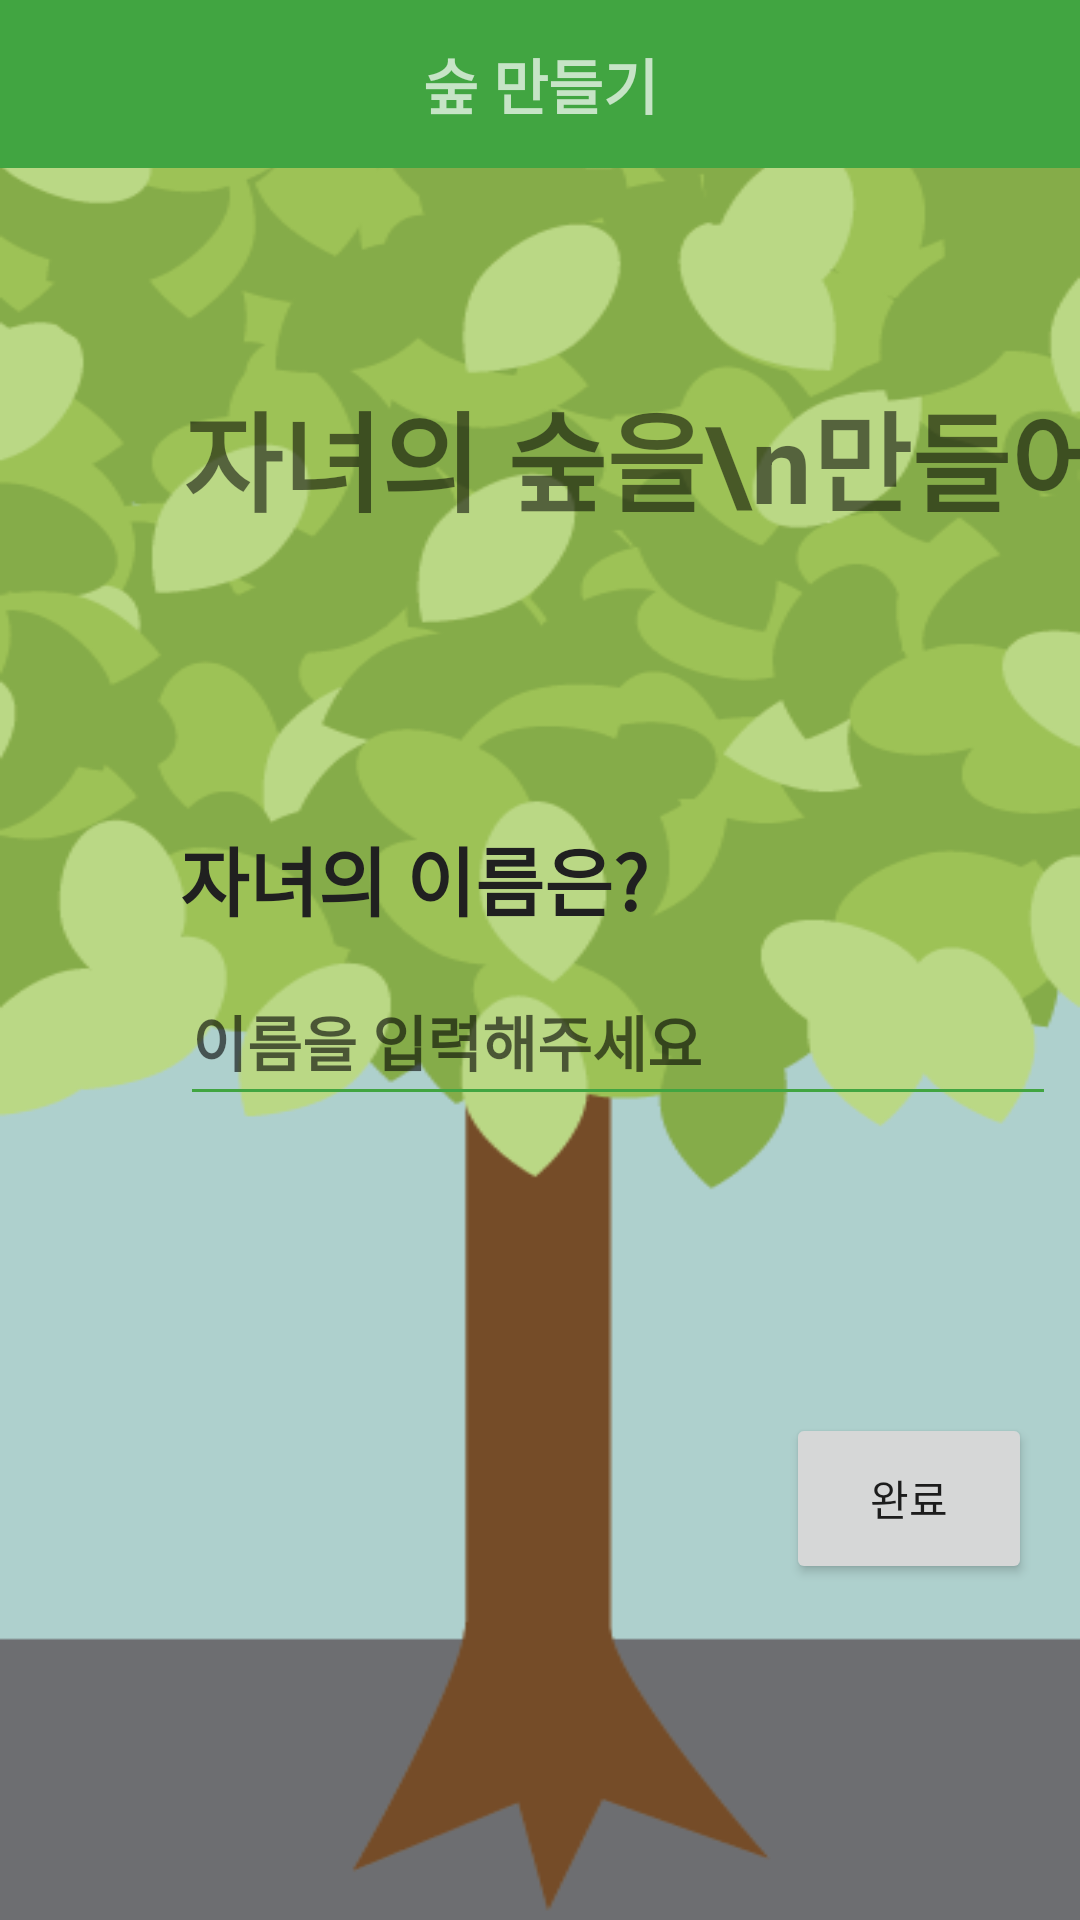

Layout XML and referenced resources for this Android screen:
<!-- AndroidManifest.xml: application theme Theme.Sticker_forest -->
<!-- res/layout/activity_forest.xml -->
<?xml version="1.0" encoding="utf-8"?>
<LinearLayout xmlns:android="http://schemas.android.com/apk/res/android"
    xmlns:app="http://schemas.android.com/apk/res-auto"
    xmlns:tools="http://schemas.android.com/tools"
    android:layout_width="match_parent"
    android:layout_height="match_parent"
    android:background="@drawable/main3"
    android:orientation="vertical" >


    <androidx.constraintlayout.widget.ConstraintLayout
        android:layout_width="match_parent"
        android:layout_height="match_parent"
        tools:context=".MainActivity">

        <androidx.appcompat.widget.Toolbar
            android:id="@+id/toolbar"
            android:layout_width="0dp"
            android:layout_height="wrap_content"

            android:layout_marginBottom="70dp"
            android:background="?attr/colorPrimary"
            android:minHeight="?attr/actionBarSize"
            app:layout_constraintBottom_toTopOf="@+id/textView5"
            app:layout_constraintEnd_toEndOf="parent"
            app:layout_constraintStart_toStartOf="parent"
            app:layout_constraintTop_toTopOf="parent"
            app:popupTheme="@style/ThemeOverlay.AppCompat.Light"
            app:theme="@style/ThemeOverlay.AppCompat.Dark.ActionBar"
            tools:ignore="MissingConstraints">

            <TextView
                android:id="@+id/toolbar_title"
                android:layout_width="wrap_content"
                android:layout_height="wrap_content"
                android:layout_gravity="center"
                android:text="숲 만들기"
                android:textSize="20sp"
                android:textStyle="bold" />
        </androidx.appcompat.widget.Toolbar>

        <TextView
            android:id="@+id/textView5"
            android:layout_width="wrap_content"
            android:layout_height="wrap_content"
            android:layout_marginStart="61dp"
            android:layout_marginBottom="85dp"
            android:text="자녀의 숲을\n만들어요"
            android:textSize="36sp"
            android:textStyle="bold"
            app:layout_constraintBottom_toTopOf="@+id/textView6"
            app:layout_constraintStart_toStartOf="parent"
            app:layout_constraintTop_toBottomOf="@+id/toolbar"
            tools:ignore="MissingConstraints" />

        <TextView
            android:id="@+id/textView6"
            android:layout_width="wrap_content"
            android:layout_height="wrap_content"
            android:layout_marginStart="60dp"
            android:layout_marginTop="96dp"
            android:text="자녀의 이름은?"
            android:textColor="#202020"
            android:textSize="25sp"
            android:textStyle="bold"
            app:layout_constraintStart_toStartOf="parent"
            app:layout_constraintTop_toBottomOf="@+id/textView5"
            tools:ignore="MissingConstraints" />

        <EditText
            android:id="@+id/inputName"
            android:layout_width="292dp"
            android:layout_height="53dp"
            android:layout_marginTop="8dp"
            android:backgroundTint="?attr/colorPrimary"
            android:ems="10"
            android:hint="이름을 입력해주세요"
            android:inputType="textPersonName"
            android:textSize="20sp"
            android:textStyle="bold"
            app:layout_constraintStart_toStartOf="@+id/textView6"
            app:layout_constraintTop_toBottomOf="@+id/textView6"
            tools:ignore="TouchTargetSizeCheck" />

        <Button
            android:id="@+id/btnNewActivity2"
            android:layout_width="82dp"
            android:layout_height="57dp"
            android:layout_gravity="center"
            android:layout_marginEnd="16dp"
            android:layout_marginBottom="112dp"
            android:baselineAligned="false"
            android:text="완료"
            app:layout_constraintBottom_toBottomOf="parent"
            app:layout_constraintEnd_toEndOf="parent"
            tools:ignore="MissingConstraints" />

    </androidx.constraintlayout.widget.ConstraintLayout>


</LinearLayout>
<!-- resources referenced by this layout -->
<resources>
  <!-- drawable main3: png bitmap (drawable, 44883 bytes) -->
  <style name="Theme.Sticker_forest" parent="Theme.MaterialComponents.DayNight.NoActionBar">
          
          
          <item name="colorPrimary">@color/green</item>
          <item name="colorPrimaryVariant">@color/purple_700</item>
          <item name="colorOnPrimary">@color/white</item>
          
          <item name="colorSecondary">@color/teal_200</item>
          <item name="colorSecondaryVariant">@color/teal_700</item>
          <item name="colorOnSecondary">@color/black</item>
          
  
  
  
              <item name="android:windowLightStatusBar" tools:targetApi="m">true</item>
              <item name="android:statusBarColor">@color/green</item>
  
  
  
  
  
          
  
          
      </style>
  <color name="green">#41A541</color>
  <color name="purple_700">#FF3700B3</color>
  <color name="white">#FFFFFFFF</color>
  <color name="teal_200">#FF03DAC5</color>
  <color name="teal_700">#FF018786</color>
  <color name="black">#FF000000</color>
</resources>
